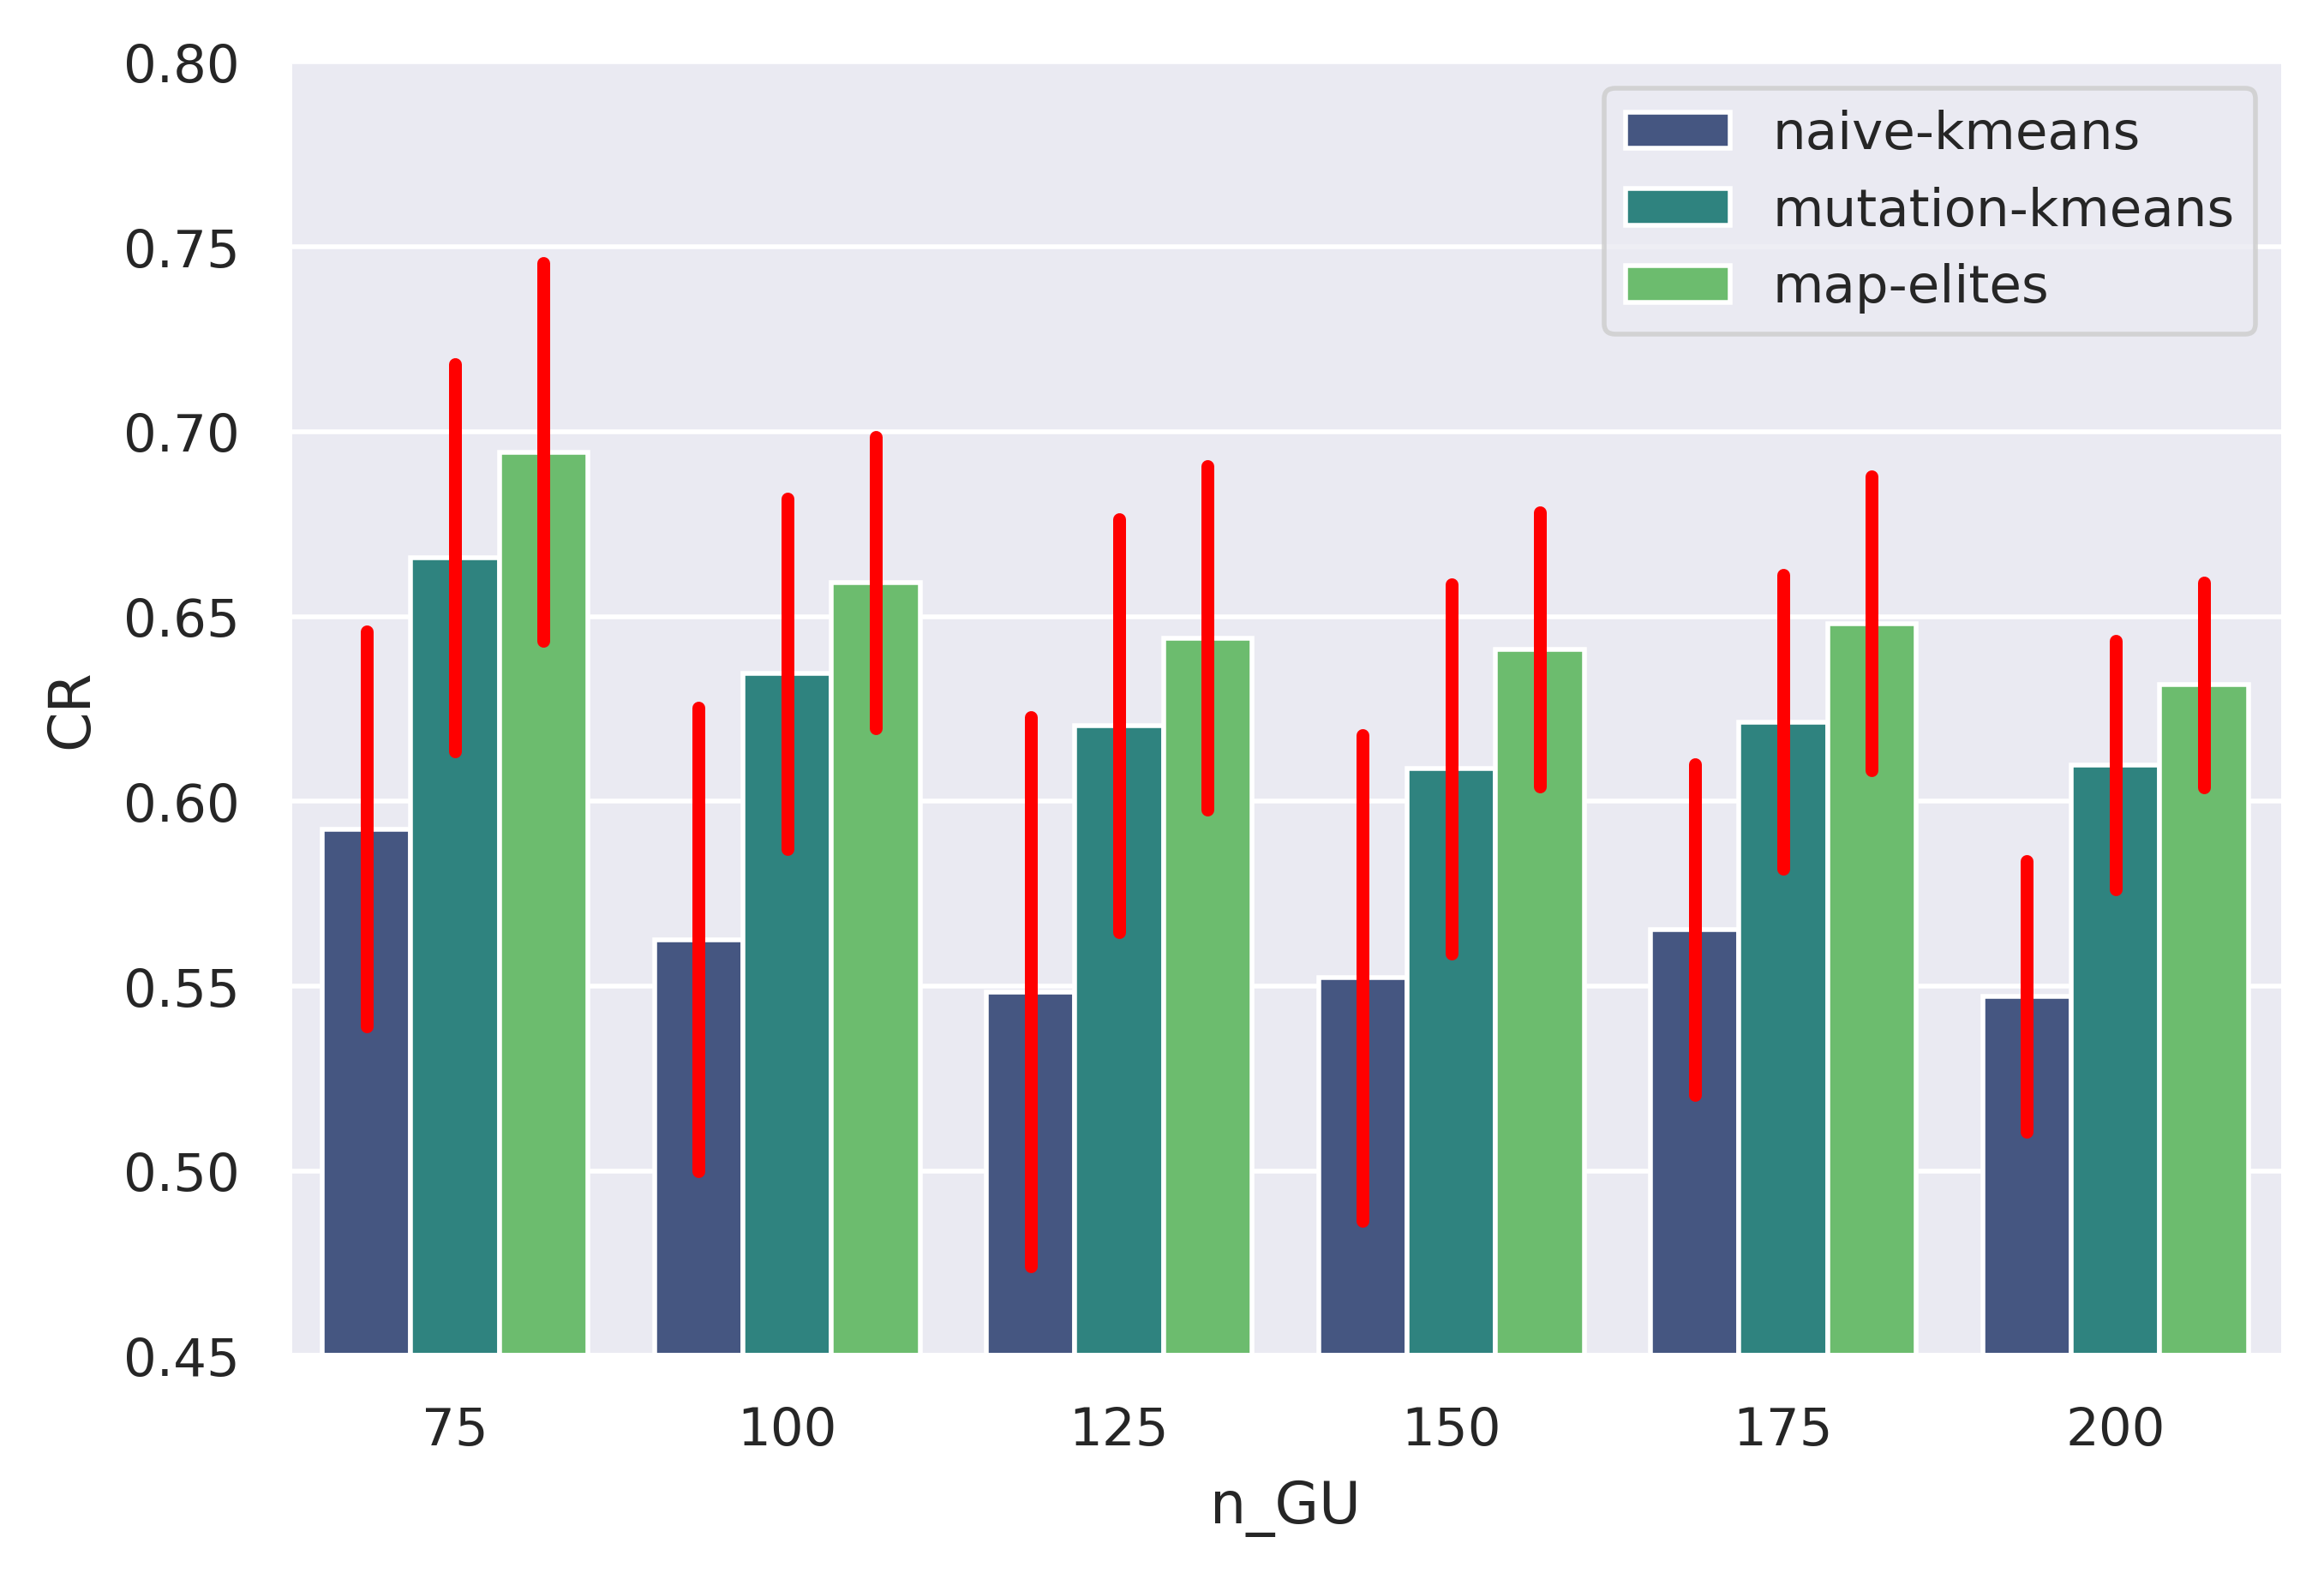

The data file committed next to this chart (first rows):
n_GU, Method, CR
75, map-elites, 0.6945
75, mutation-kmeans, 0.666
75, naive-kmeans, 0.5924
100, map-elites, 0.6591
100, mutation-kmeans, 0.6345
100, naive-kmeans, 0.5626
125, map-elites, 0.6442
125, mutation-kmeans, 0.6205
125, naive-kmeans, 0.5485
150, map-elites, 0.641
150, mutation-kmeans, 0.6088
150, naive-kmeans, 0.5522
175, map-elites, 0.6481
175, mutation-kmeans, 0.6215
175, naive-kmeans, 0.5652
200, map-elites, 0.6315
200, mutation-kmeans, 0.6099
200, naive-kmeans, 0.5472
